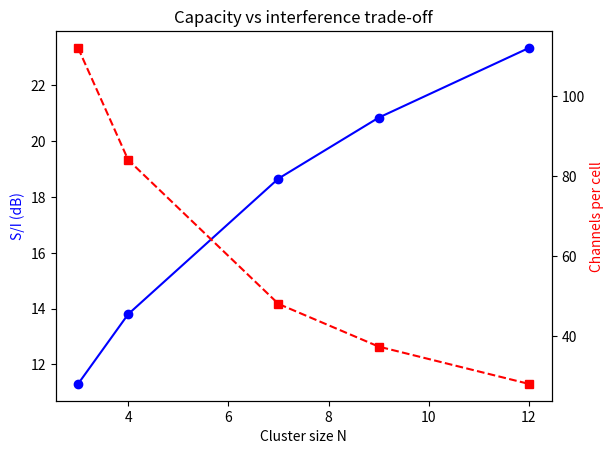

Reproduce this figure in Python.
import numpy as np
import matplotlib.pyplot as plt

N = np.array([3, 4, 7, 9, 12])

gamma, total = 4, 336

Q = np.sqrt(3 * N)                  # Co-channel reuse ratio
ch = total / N                      # Channels per cell
si_db = 10 * np.log10(Q**gamma / 6) # First-tier S/I in dB

print("N    Q      ch/cell   S/I(dB)")

for n, q, c, s in zip(N, Q, ch, si_db):
    print(f"{n:<4d} {q:5.2f}  {c:7.1f}   {s:7.2f}")

fig, ax1 = plt.subplots()

ax1.plot(N, si_db, 'o-b')
ax1.set_xlabel('Cluster size N')
ax1.set_ylabel('S/I (dB)', color='b')

ax2 = ax1.twinx()
ax2.plot(N, ch, 's--r')
ax2.set_ylabel('Channels per cell', color='r')

plt.title('Capacity vs interference trade-off')

plt.savefig('reuse.png', dpi=150)

plt.show()
